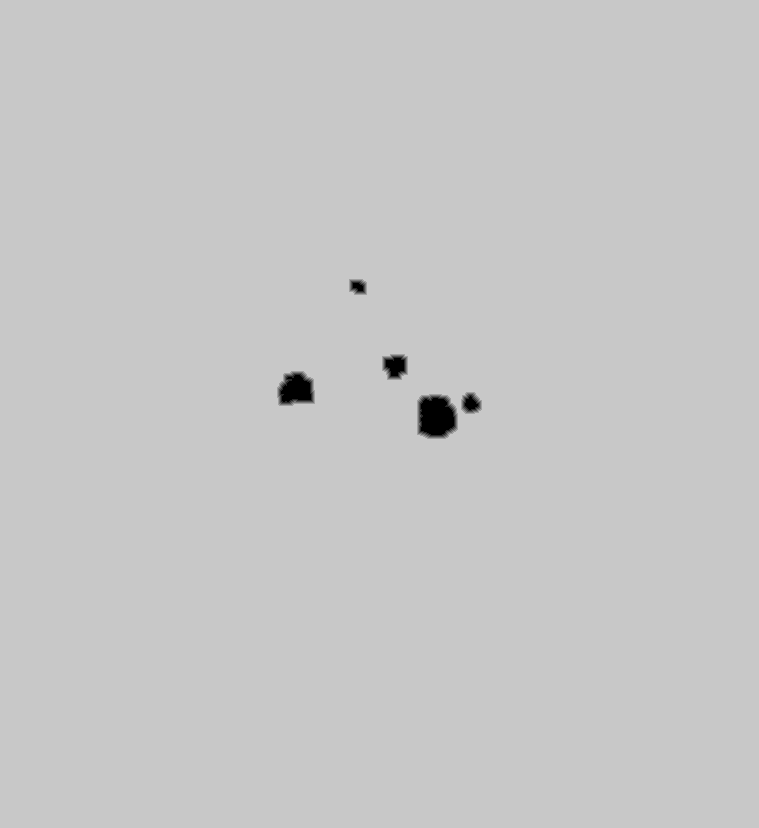

The file beside this chart, header and first rows:
source	tdt_hull ranged
truth	truth_3008436b3f0.tsv
width	759
height	828
nibble	0	1954
nibble	1	472
nibble	2	489
nibble	3	521
nibble	4	556
nibble	5	624460
